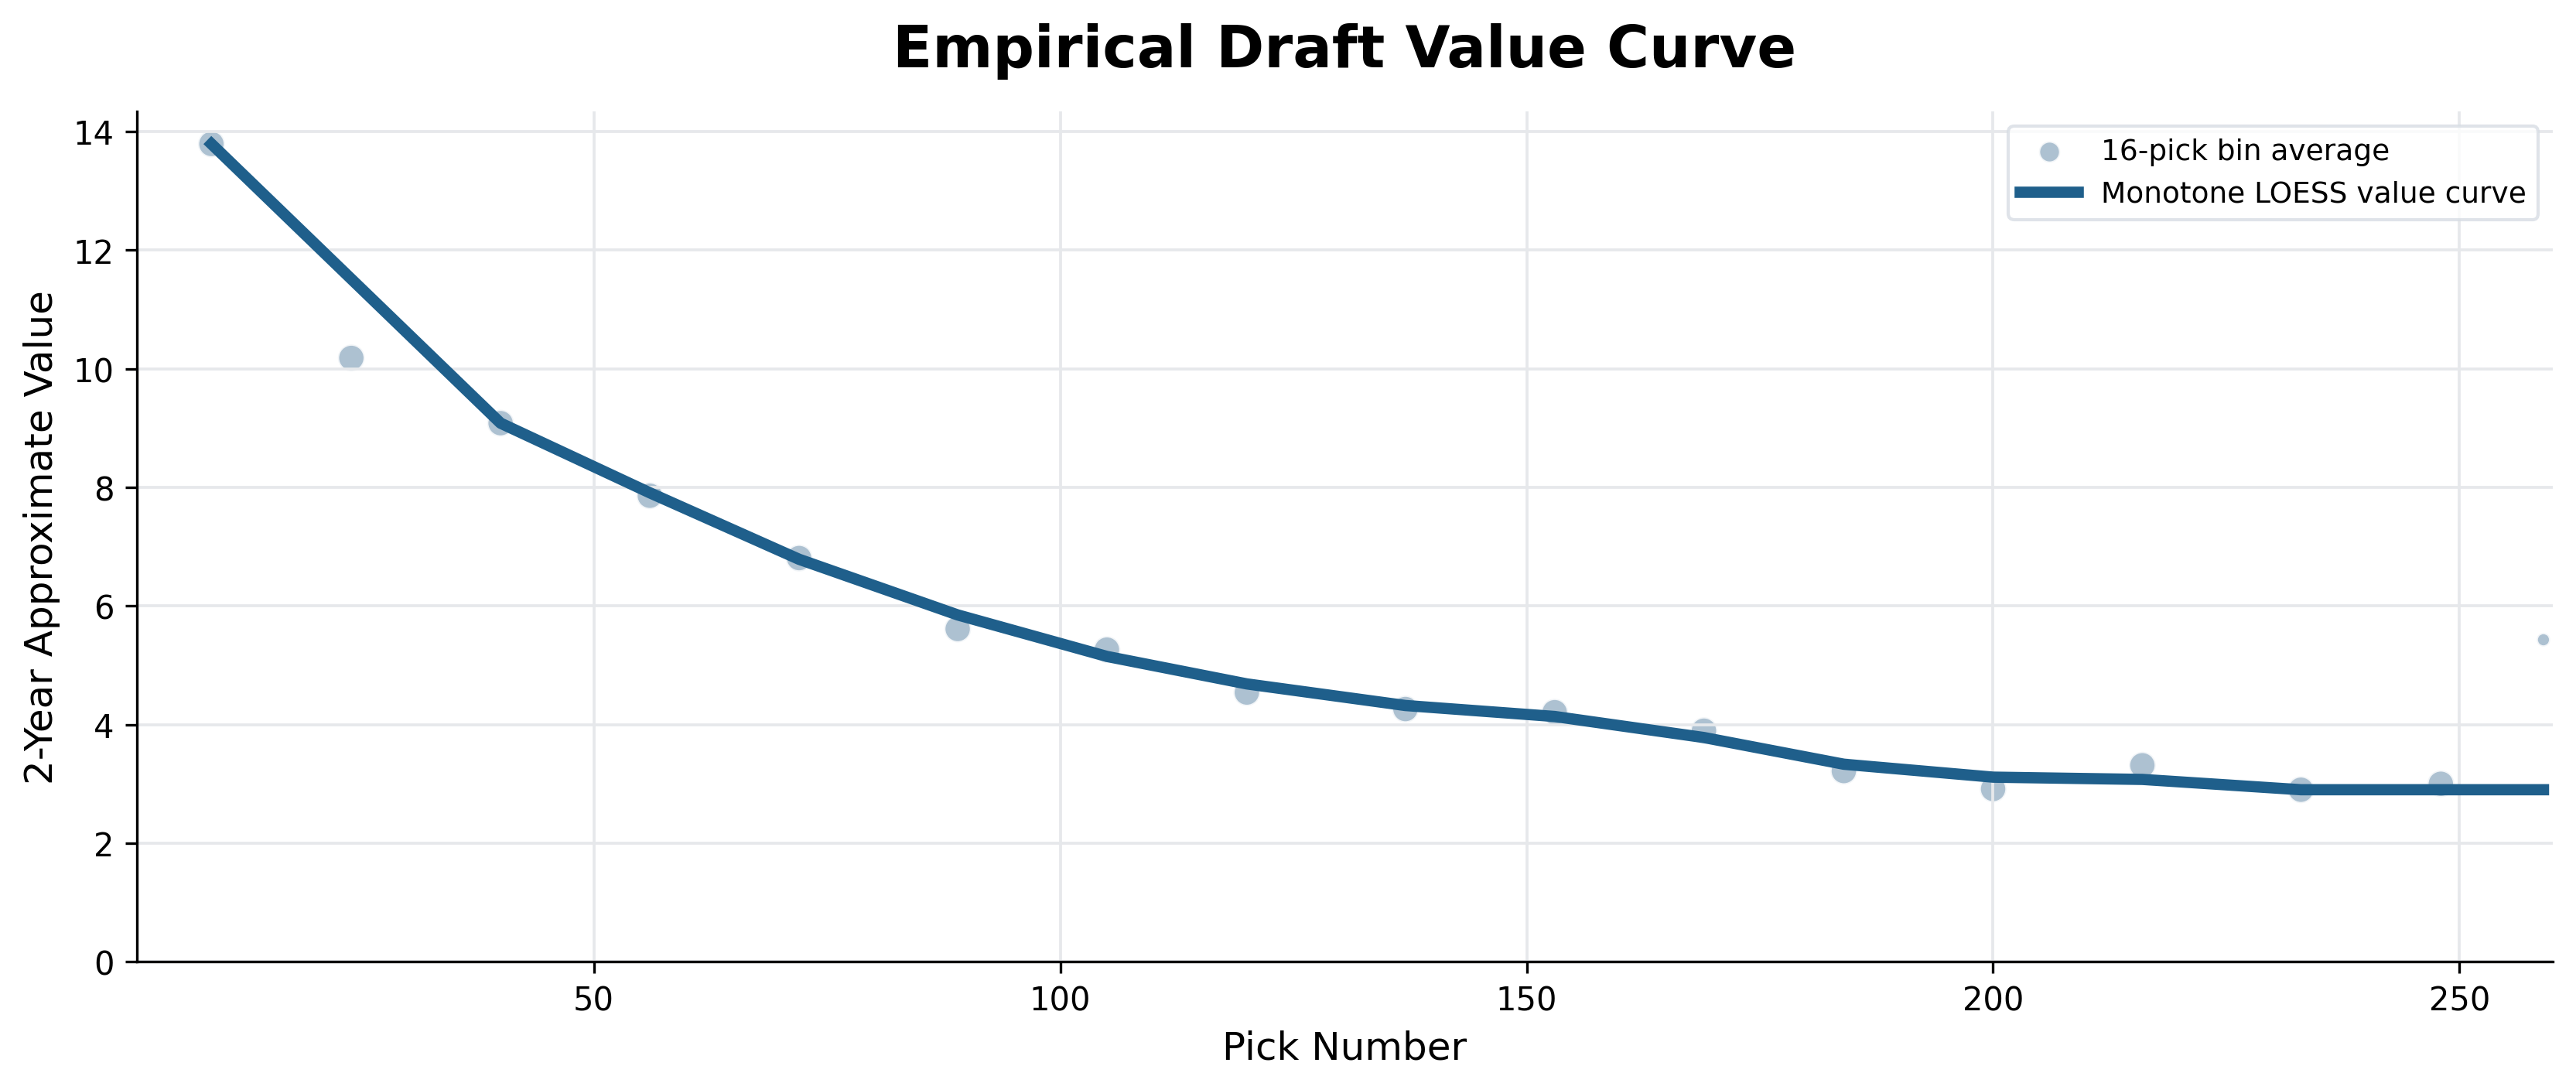

Source data for this figure (header and first rows):
pick_bin, pick_center, mean_av, median_av, n_players, loess_mean_av_2yr, monotone_loess_mean_av_2yr
0, 9.0, 13.79, 13.0, 408, 13.79, 13.79
1, 24.0, 10.18, 10.0, 392, 11.51, 11.51
2, 40.0, 9.081, 9.0, 382, 9.081, 9.081
3, 56.0, 7.857, 7.0, 378, 7.907, 7.907
4, 72.0, 6.806, 6.0, 356, 6.786, 6.786
5, 89.0, 5.611, 5.0, 342, 5.848, 5.848
6, 105.0, 5.262, 4.0, 324, 5.148, 5.148
7, 120.0, 4.539, 4.0, 319, 4.684, 4.684
8, 137.0, 4.261, 3.0, 284, 4.32, 4.32
9, 153.0, 4.207, 3.0, 270, 4.135, 4.135
10, 169.0, 3.895, 3.0, 258, 3.78, 3.78
11, 184.0, 3.215, 2.0, 246, 3.33, 3.33
12, 200.0, 2.913, 2.0, 219, 3.112, 3.112
13, 216.0, 3.312, 2.0, 205, 3.074, 3.074
14, 233.0, 2.9, 2.0, 190, 2.9, 2.9
15, 248.0, 3.0, 2.0, 159, 4.359, 2.9
16, 259.0, 5.429, 2.0, 7, 5.429, 2.9
